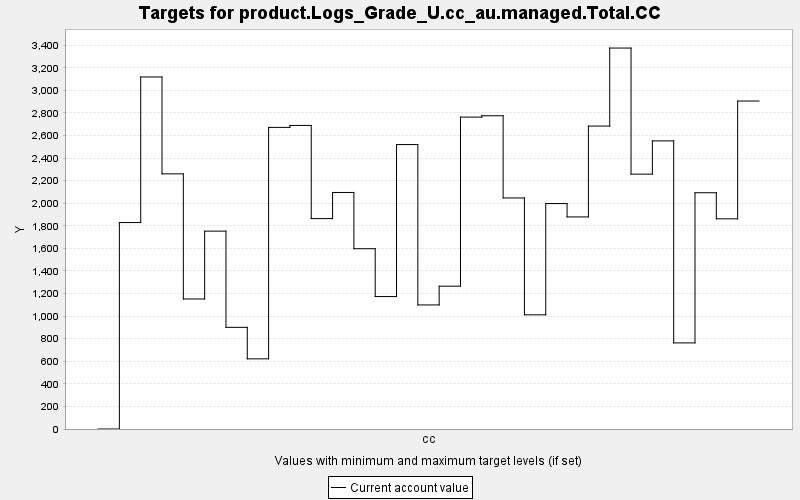

The file beside this chart, header and first rows:
TARGET, PERIOD, YEAR, PERIODWIDTH, MINIMUM, MAXIMUM, MINWEIGHT, MAXWEIGHT, CURRENT, SUMMARY
product.Logs_Grade_U.cc_au.managed.Total…, 0, 0, 10.0, 0.0, 10000, 1.0, 1.0, 0.0, 0.0
product.Logs_Grade_U.cc_au.managed.Total…, 1, 10, 10.0, 0.0, 10000, 1.0, 1.0, 1829, 0.0
product.Logs_Grade_U.cc_au.managed.Total…, 2, 20, 10.0, 0.0, 10000, 1.0, 1.0, 3118, 0.0
product.Logs_Grade_U.cc_au.managed.Total…, 3, 30, 10.0, 0.0, 10000, 1.0, 1.0, 2260, 0.0
product.Logs_Grade_U.cc_au.managed.Total…, 4, 40, 10.0, 0.0, 10000, 1.0, 1.0, 1152, 0.0
product.Logs_Grade_U.cc_au.managed.Total…, 5, 50, 10.0, 0.0, 10000, 1.0, 1.0, 1753, 0.0
product.Logs_Grade_U.cc_au.managed.Total…, 6, 60, 10.0, 0.0, 10000, 1.0, 1.0, 900.5, 0.0
product.Logs_Grade_U.cc_au.managed.Total…, 7, 70, 10.0, 0.0, 10000, 1.0, 1.0, 621.5, 0.0
product.Logs_Grade_U.cc_au.managed.Total…, 8, 80, 10.0, 0.0, 10000, 1.0, 1.0, 2672, 0.0
product.Logs_Grade_U.cc_au.managed.Total…, 9, 90, 10.0, 0.0, 10000, 1.0, 1.0, 2689, 0.0
product.Logs_Grade_U.cc_au.managed.Total…, 10, 100, 10.0, 0.0, 10000, 1.0, 1.0, 1864, 0.0
product.Logs_Grade_U.cc_au.managed.Total…, 11, 110, 10.0, 0.0, 10000, 1.0, 1.0, 2095, 0.0
product.Logs_Grade_U.cc_au.managed.Total…, 12, 120, 10.0, 0.0, 10000, 1.0, 1.0, 1597, 0.0
product.Logs_Grade_U.cc_au.managed.Total…, 13, 130, 10.0, 0.0, 10000, 1.0, 1.0, 1173, 0.0
product.Logs_Grade_U.cc_au.managed.Total…, 14, 140, 10.0, 0.0, 10000, 1.0, 1.0, 2520, 0.0
product.Logs_Grade_U.cc_au.managed.Total…, 15, 150, 10.0, 0.0, 10000, 1.0, 1.0, 1099, 0.0
product.Logs_Grade_U.cc_au.managed.Total…, 16, 160, 10.0, 0.0, 10000, 1.0, 1.0, 1265, 0.0
product.Logs_Grade_U.cc_au.managed.Total…, 17, 170, 10.0, 0.0, 10000, 1.0, 1.0, 2763, 0.0
product.Logs_Grade_U.cc_au.managed.Total…, 18, 180, 10.0, 0.0, 10000, 1.0, 1.0, 2775, 0.0
product.Logs_Grade_U.cc_au.managed.Total…, 19, 190, 10.0, 0.0, 10000, 1.0, 1.0, 2047, 0.0
product.Logs_Grade_U.cc_au.managed.Total…, 20, 200, 10.0, 0.0, 10000, 1.0, 1.0, 1011, 0.0
product.Logs_Grade_U.cc_au.managed.Total…, 21, 210, 10.0, 0.0, 10000, 1.0, 1.0, 1997, 0.0
product.Logs_Grade_U.cc_au.managed.Total…, 22, 220, 10.0, 0.0, 10000, 1.0, 1.0, 1879, 0.0
product.Logs_Grade_U.cc_au.managed.Total…, 23, 230, 10.0, 0.0, 10000, 1.0, 1.0, 2683, 0.0
product.Logs_Grade_U.cc_au.managed.Total…, 24, 240, 10.0, 0.0, 10000, 1.0, 1.0, 3374, 0.0
product.Logs_Grade_U.cc_au.managed.Total…, 25, 250, 10.0, 0.0, 10000, 1.0, 1.0, 2258, 0.0
product.Logs_Grade_U.cc_au.managed.Total…, 26, 260, 10.0, 0.0, 10000, 1.0, 1.0, 2552, 0.0
product.Logs_Grade_U.cc_au.managed.Total…, 27, 270, 10.0, 0.0, 10000, 1.0, 1.0, 762.6, 0.0
product.Logs_Grade_U.cc_au.managed.Total…, 28, 280, 10.0, 0.0, 10000, 1.0, 1.0, 2093, 0.0
product.Logs_Grade_U.cc_au.managed.Total…, 29, 290, 10.0, 0.0, 10000, 1.0, 1.0, 1862, 0.0
product.Logs_Grade_U.cc_au.managed.Total…, 30, 300, 10.0, 0.0, 10000, 1.0, 1.0, 2905, 0.0
